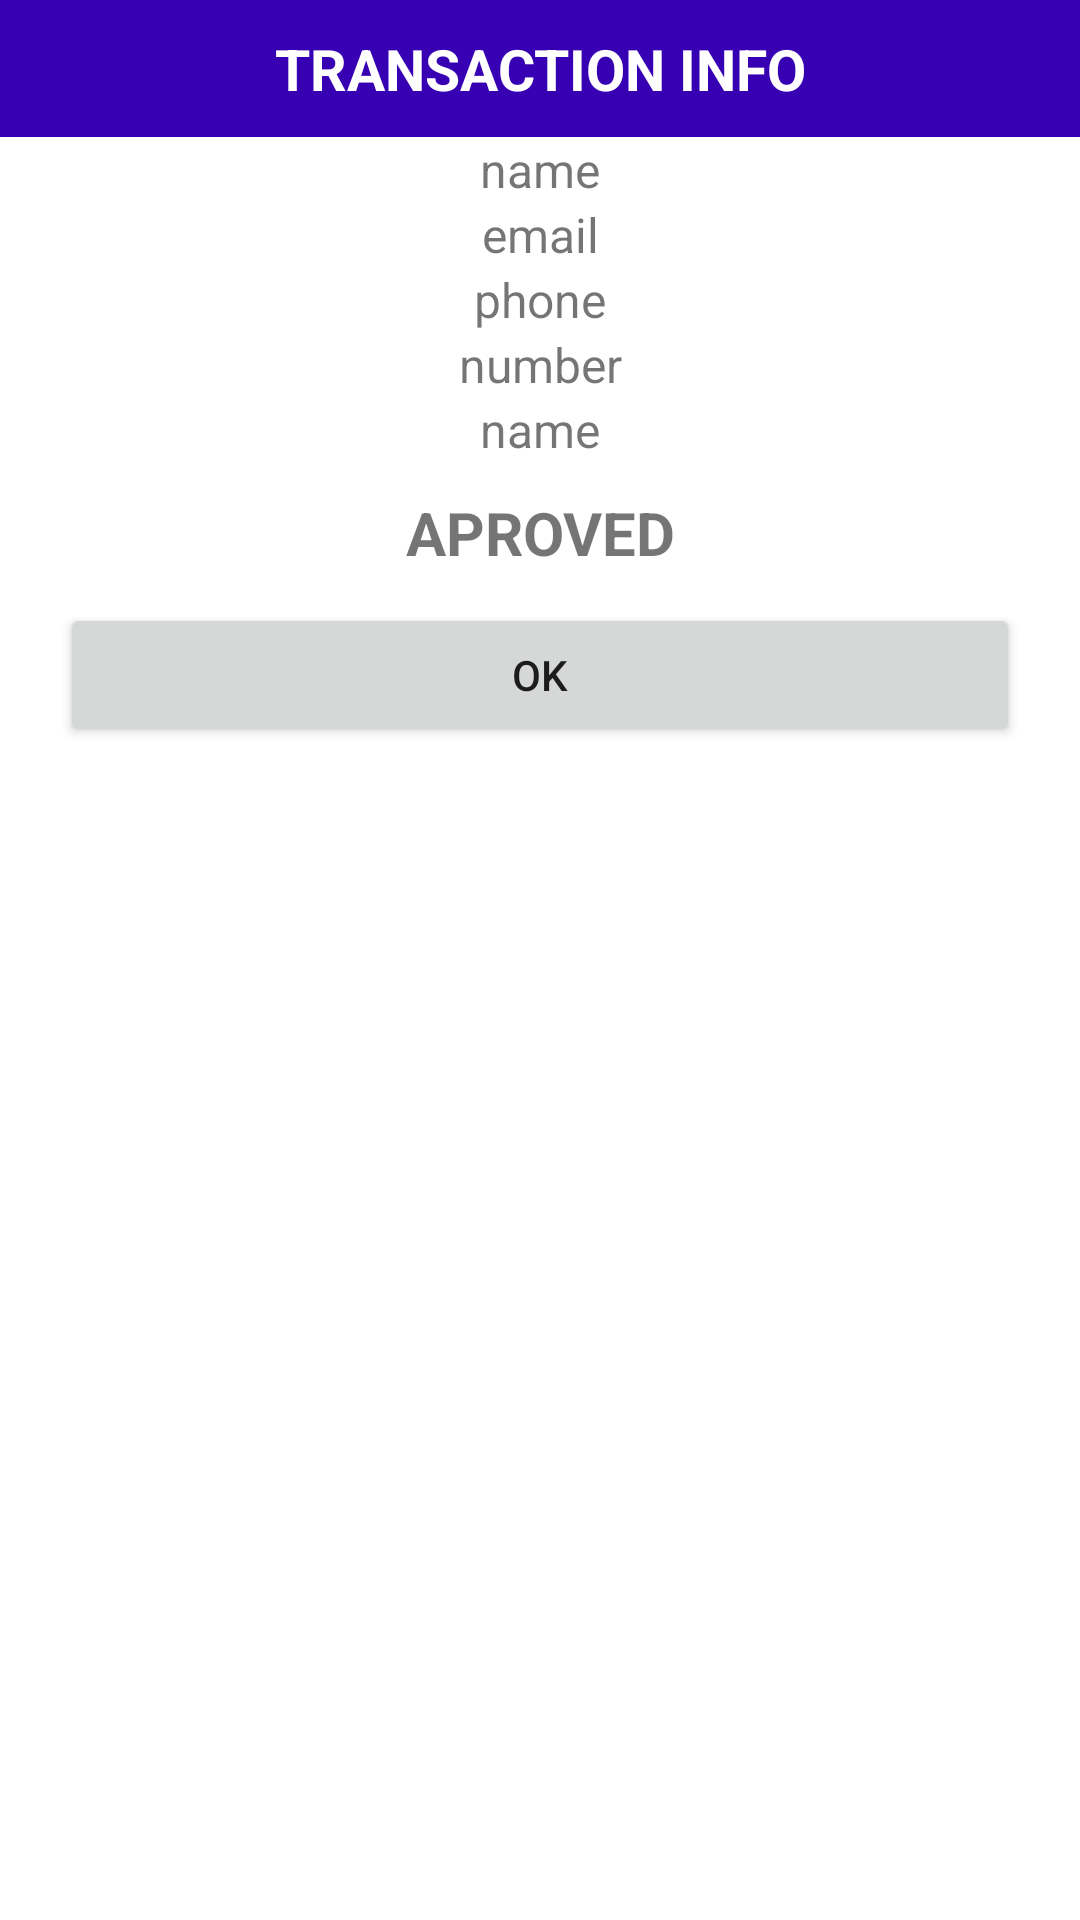

Write the Android layout XML for this screen, with the resource values it uses.
<!-- AndroidManifest.xml: application theme Theme.Evertecapp -->
<!-- res/layout/dialog_fragment_transaction.xml -->
<?xml version="1.0" encoding="utf-8"?>
<LinearLayout
    xmlns:android="http://schemas.android.com/apk/res/android"
    android:layout_width="350dp"
    android:layout_height="wrap_content"
    android:orientation="vertical">

    <TextView
        android:id="@+id/text_view_title"
        android:layout_width="match_parent"
        android:layout_height="wrap_content"
        android:text="TRANSACTION INFO"
        android:textAlignment="center"
        android:textStyle="bold"
        android:textSize="19dp"
        android:background="@color/purple_700"
        android:textColor="@color/white"
        android:paddingTop="10dp"
        android:paddingBottom="10dp"/>

    <TextView
        android:id="@+id/text_view_payer_name"
        android:layout_width="match_parent"
        android:layout_height="wrap_content"
        android:text="name"
        android:textSize="16dp"
        android:textAlignment="center"/>

    <TextView
        android:id="@+id/text_view_payer_email"
        android:layout_width="match_parent"
        android:layout_height="wrap_content"
        android:text="email"
        android:textSize="16dp"
        android:textAlignment="center"/>

    <TextView
        android:id="@+id/text_view_payer_phone"
        android:layout_width="match_parent"
        android:layout_height="wrap_content"
        android:text="phone"
        android:textSize="16dp"
        android:textAlignment="center"/>

    <TextView
        android:id="@+id/text_view_card_number"
        android:layout_width="match_parent"
        android:layout_height="wrap_content"
        android:text="number"
        android:textSize="16dp"
        android:textAlignment="center"/>

    <TextView
        android:id="@+id/text_view_amount"
        android:layout_width="match_parent"
        android:layout_height="wrap_content"
        android:text="name"
        android:textSize="16dp"
        android:textAlignment="center"/>

    <TextView
        android:id="@+id/text_view_status"
        android:layout_width="match_parent"
        android:layout_height="wrap_content"
        android:layout_marginTop="10dp"
        android:layout_marginBottom="10dp"
        android:text="APROVED"
        android:textSize="20dp"
        android:textStyle="bold"
        android:textAlignment="center" />

    <Button
        android:id="@+id/button_ok"
        android:layout_width="match_parent"
        android:layout_height="wrap_content"
        android:text="OK"
        android:layout_gravity="center"
        android:layout_marginLeft="20dp"
        android:layout_marginRight="20dp"/>

</LinearLayout>
<!-- resources referenced by this layout -->
<resources>
  <style name="Theme.Evertecapp" parent="Theme.MaterialComponents.DayNight.DarkActionBar">
          
          <item name="colorPrimary">@color/purple_500</item>
          <item name="colorPrimaryVariant">@color/purple_700</item>
          <item name="colorOnPrimary">@color/white</item>
          
          <item name="colorSecondary">@color/teal_200</item>
          <item name="colorSecondaryVariant">@color/teal_700</item>
          <item name="colorOnSecondary">@color/black</item>
          
          <item name="android:statusBarColor" tools:targetApi="l">?attr/colorPrimaryVariant</item>
          
      </style>
  <!-- not gathered from this repository: default colours our renderer supplied (Android Studio template values) -->
  <color name="purple_500">#FF6200EE</color>
  <color name="purple_700">#FF3700B3</color>
  <color name="teal_200">#FF03DAC5</color>
  <color name="teal_700">#FF018786</color>
  <color name="black">#FF000000</color>
  <color name="white">#FFFFFFFF</color>
</resources>
